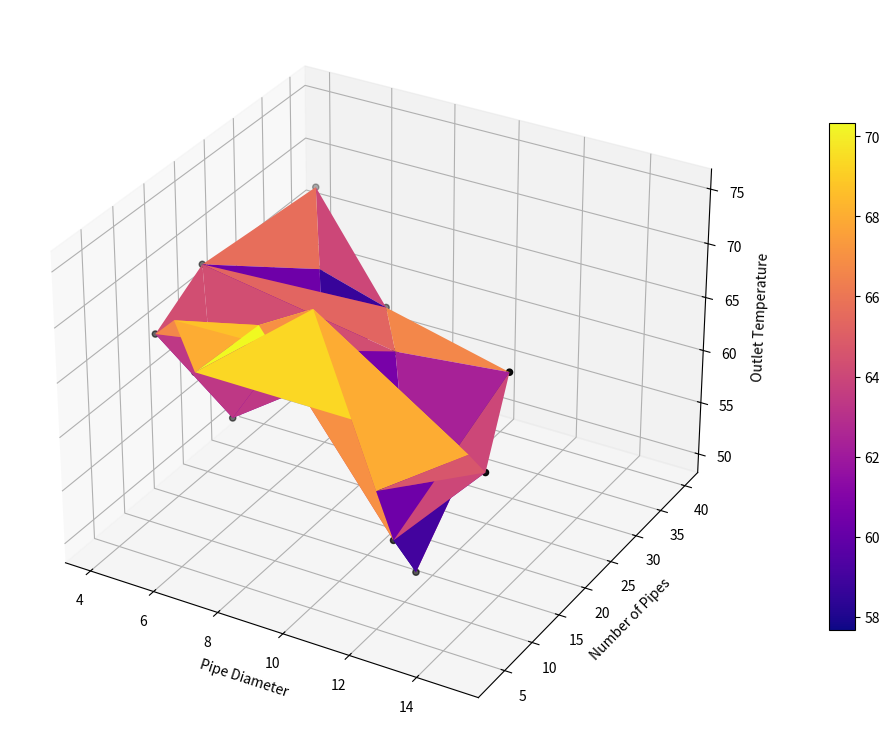
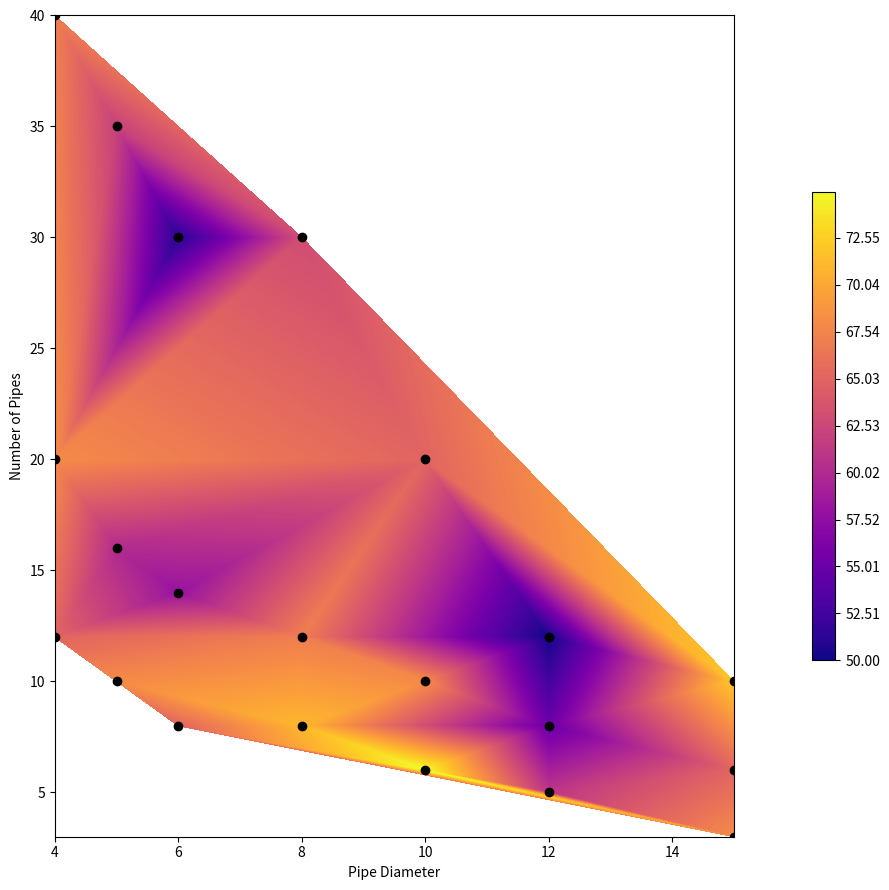

Write Python code to recreate these figures, in order.
# Libraries:
import matplotlib.pyplot as pl
import numpy as np
from matplotlib import cm
from matplotlib.ticker import LinearLocator
from mpl_toolkits.mplot3d import Axes3D
 
# Importing Results:
 
results = [[4,4,4 ,5,5,5 ,6,6,6 ,8,8,8 ,10,10,10 ,12,12,12 ,15,15,15], [40,20,12 ,35,16,10 ,30,14,8 ,30,12,8 ,20,10,6 ,12,8,5 ,10,6,3 ], [67,68,65, 62,60,68 ,51,58,65 ,63,67,71 ,65,68,75 ,50,55,61 ,72,65,68]] #Just example results
 
# Reading Results:
 
x = results[0] #Pipe Diamters
y = results[1] #Number of Pipes
z = results[2] #Outlet Temperatures
 
# It's time to plot:
 
# 3D Plot:
 
print("Scatter Plot:")
pl.rcParams["figure.figsize"] = [9,9] #This will adjust the size of the plot
pl.rcParams["figure.autolayout"] = True
fig = pl.figure()
ax = fig.add_subplot(111, projection='3d')
ax.scatter( x , y , z , c = 'black') #Creates Scatter Graph
p = ax.plot_trisurf(x, y, z, linewidth=0.2, antialiased=True,cmap='plasma')
 
#3D Plot Annotations:
ax.set_xlabel('Pipe Diameter')
ax.set_ylabel('Number of Pipes')
ax.set_zlabel('Outlet Temperature')
pl.colorbar(p,fraction=0.03,pad=0.1)
#ax.view_init(90, -90) #Used to adjust viewing angle
 
pl.show()
 
 
# Pipe Diameters vs Number of Pipes:
 
 
# 2D version of the 3D plot essentially
print("Pipe Diameters vs Number of Pipes:")
fig, ax = pl.subplots()
dl = 500 #How many levels in the contouring
levels = np.linspace(min(z), max(z), dl)
#ax.triplot(x, y,c='black') #Triangulation of scatter data
#ax.tripcolor(x, y,z,cmap = 'plasma') #Creates triangular surface with use of z values
p2 = ax.tricontourf(x, y, z, cmap = 'plasma',levels=levels) #Creates Contour map
pl.scatter(x,y,c='black')
 
#2D Plot Annotations:
ax.set_xlabel('Pipe Diameter')
ax.set_ylabel('Number of Pipes')
pl.colorbar(p2,fraction=0.03,pad=0.1)
 
pl.show()